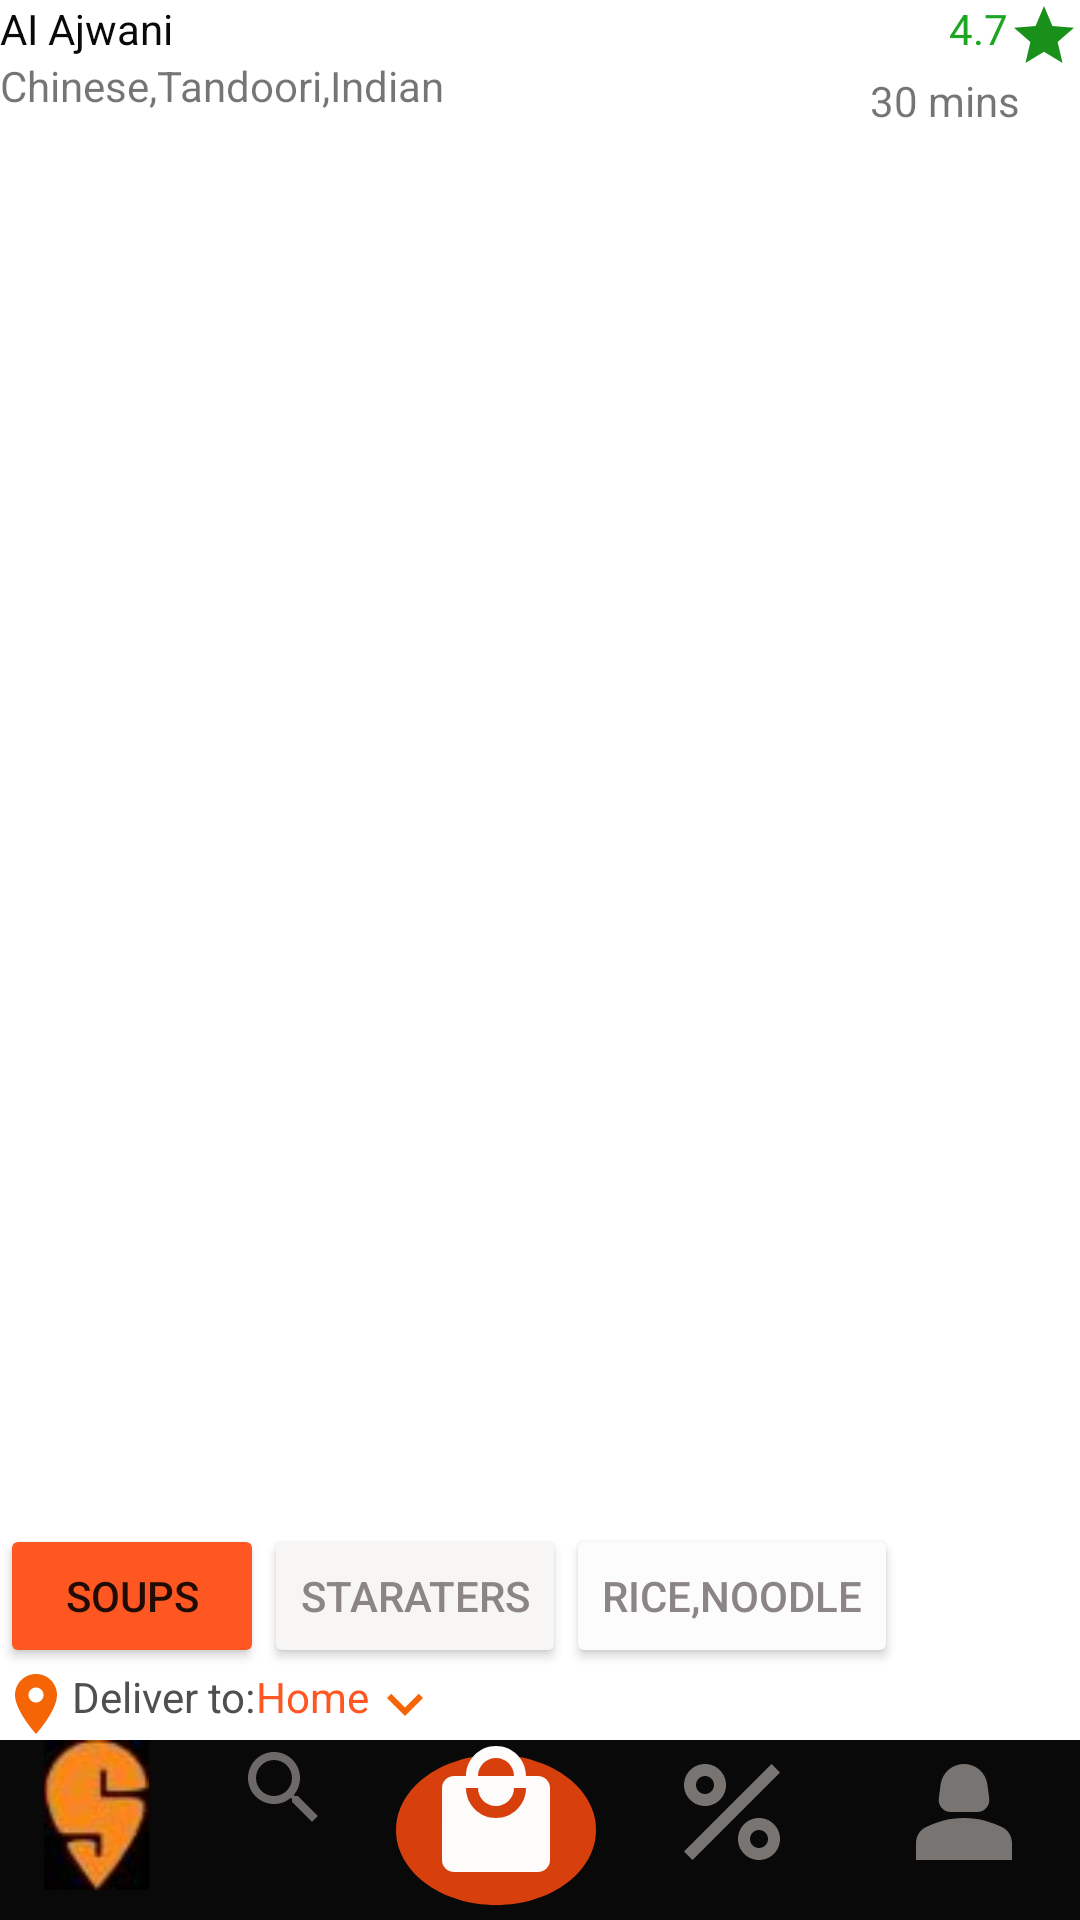

Produce the Android XML layout that renders to this screen, including the resource entries it uses.
<!-- AndroidManifest.xml: application theme Theme.SwiggyMockup -->
<!-- res/layout/activity_swiggy_fourth.xml -->
<?xml version="1.0" encoding="utf-8"?>
<LinearLayout xmlns:android="http://schemas.android.com/apk/res/android"
    xmlns:app="http://schemas.android.com/apk/res-auto"
    xmlns:tools="http://schemas.android.com/tools"
    android:layout_width="match_parent"
    android:layout_height="match_parent"
    android:layout_margin="8dp"
    android:orientation="vertical"
    tools:context=".SwiggyFourthActivity">

    <LinearLayout
        android:layout_width="match_parent"
        android:layout_height="wrap_content"
        android:orientation="horizontal">

        <LinearLayout
            android:layout_width="0dp"
            android:layout_height="wrap_content"
            android:layout_weight="1"
            android:orientation="vertical">

            <TextView
                android:id="@+id/textView15"
                android:layout_width="match_parent"
                android:layout_height="wrap_content"
                android:text="AI Ajwani"
                android:textColor="#090909" />

            <TextView
                android:id="@+id/textView16"
                android:layout_width="match_parent"
                android:layout_height="wrap_content"
                android:text="Chinese,Tandoori,Indian" />
        </LinearLayout>

        <LinearLayout
            android:layout_width="0dp"
            android:layout_height="wrap_content"
            android:layout_weight="1"
            android:orientation="vertical">

            <LinearLayout
                android:layout_width="match_parent"
                android:layout_height="match_parent"
                android:orientation="horizontal">

                <TextView
                    android:id="@+id/textView19"
                    android:layout_width="match_parent"
                    android:layout_height="wrap_content"
                    android:layout_weight="1"
                    android:gravity="right"
                    android:text="4.7"
                    android:textColor="#1CA622" />

                <ImageView
                    android:id="@+id/imageView25"
                    android:layout_width="wrap_content"
                    android:layout_height="wrap_content"
                    app:srcCompat="@drawable/baseline_star_24" />
            </LinearLayout>

            <TextView
                android:id="@+id/textView17"
                android:layout_width="match_parent"
                android:layout_height="wrap_content"
                android:layout_marginRight="20dp"
                android:gravity="right"
                android:text="30 mins" />

        </LinearLayout>

        <ImageView
            android:id="@+id/imageView26"
            android:layout_width="wrap_content"
            android:layout_height="wrap_content"
            android:layout_marginTop="10dp"
            app:srcCompat="@drawable/baseline_favorite_24" />
    </LinearLayout>

    <androidx.recyclerview.widget.RecyclerView
        android:id="@+id/soup_rv"
        android:layout_width="match_parent"
        android:layout_height="match_parent"
        android:layout_marginTop="5dp"
        android:layout_weight="1" />

    <LinearLayout
        android:layout_width="match_parent"
        android:layout_height="wrap_content"
        android:orientation="horizontal">

        <Button
            android:id="@+id/button7"
            android:layout_width="wrap_content"
            android:layout_height="wrap_content"
            android:backgroundTint="#FF5722"
            android:text="Soups"
            app:cornerRadius="20dp" />

        <Button
            android:id="@+id/button8"
            android:layout_width="wrap_content"
            android:layout_height="wrap_content"
            android:backgroundTint="#F8F5F5"
            android:text="Staraters"
            android:textColor="#8C8585"
            app:cornerRadius="20dp" />

        <Button
            android:id="@+id/button9"
            android:layout_width="wrap_content"
            android:layout_height="wrap_content"
            android:backgroundTint="#FDFCFC"
            android:text="Rice,Noodle"
            android:textColor="#8C8585"
            app:cornerRadius="20dp" />

    </LinearLayout>

    <LinearLayout
        android:layout_width="match_parent"
        android:layout_height="wrap_content"
        android:orientation="horizontal">

        <ImageView
            android:id="@+id/imageView27"
            android:layout_width="wrap_content"
            android:layout_height="wrap_content"
            app:srcCompat="@drawable/baseline_location_on_24" />

        <TextView
            android:id="@+id/textView20"
            android:layout_width="wrap_content"
            android:layout_height="wrap_content"
            android:text="Deliver to:"
            android:textColor="#514E4E" />

        <TextView
            android:id="@+id/textView21"
            android:layout_width="wrap_content"
            android:layout_height="wrap_content"
            android:text="Home"
            android:textColor="#FF5722" />

        <ImageView
            android:id="@+id/imageView28"
            android:layout_width="wrap_content"
            android:layout_height="wrap_content"
            app:srcCompat="@drawable/baseline_expand_more_24" />
    </LinearLayout>

    <LinearLayout
        android:layout_width="match_parent"
        android:layout_height="wrap_content"
        android:background="#090909"
        android:orientation="horizontal">

        <ImageView
            android:id="@+id/imageView29"
            android:layout_width="wrap_content"
            android:layout_height="wrap_content"
            android:layout_weight="1"
            app:srcCompat="@drawable/swiggy_5" />

        <ImageView
            android:id="@+id/imageView30"
            android:layout_width="wrap_content"
            android:layout_height="wrap_content"
            android:layout_weight="1"
            app:srcCompat="@drawable/baseline_search_24" />

        <LinearLayout
            android:layout_width="80sp"
            android:layout_height="60dp"
            android:background="@drawable/baseline_circle_24"
            android:orientation="vertical">

            <ImageView
                android:id="@+id/imageView31"
                android:layout_width="match_parent"
                android:layout_height="wrap_content"
                app:srcCompat="@drawable/baseline_local_mall_24" />
        </LinearLayout>

        <ImageView
            android:id="@+id/imageView32"
            android:layout_width="wrap_content"
            android:layout_height="wrap_content"
            android:layout_weight="1"
            app:srcCompat="@drawable/baseline_percent_24" />

        <ImageView
            android:id="@+id/imageView33"
            android:layout_width="wrap_content"
            android:layout_height="wrap_content"
            android:layout_weight="1"
            app:srcCompat="@drawable/baseline_person_2_24" />
    </LinearLayout>

</LinearLayout>
<!-- resources referenced by this layout -->
<resources>
  <!-- drawable baseline_circle_24 (drawable) -->
  <vector android:height="24dp" android:tint="#D73F0D"
      android:viewportHeight="24" android:viewportWidth="24"
      android:width="24dp" xmlns:android="http://schemas.android.com/apk/res/android">
      <path android:fillColor="@android:color/white" android:pathData="M12,2C6.47,2 2,6.47 2,12s4.47,10 10,10 10,-4.47 10,-10S17.53,2 12,2z"/>
  </vector>
  <!-- drawable baseline_expand_more_24 (drawable) -->
  <vector android:height="24dp" android:tint="#F56506"
      android:viewportHeight="24" android:viewportWidth="24"
      android:width="24dp" xmlns:android="http://schemas.android.com/apk/res/android">
      <path android:fillColor="@android:color/white" android:pathData="M16.59,8.59L12,13.17 7.41,8.59 6,10l6,6 6,-6z"/>
  </vector>
  <!-- drawable baseline_local_mall_24 (drawable) -->
  <vector android:height="48dp" android:tint="#FDFCFB"
      android:viewportHeight="24" android:viewportWidth="24"
      android:width="48dp" xmlns:android="http://schemas.android.com/apk/res/android">
      <path android:fillColor="@android:color/white" android:pathData="M19,6h-2c0,-2.76 -2.24,-5 -5,-5S7,3.24 7,6L5,6c-1.1,0 -1.99,0.9 -1.99,2L3,20c0,1.1 0.9,2 2,2h14c1.1,0 2,-0.9 2,-2L21,8c0,-1.1 -0.9,-2 -2,-2zM12,3c1.66,0 3,1.34 3,3L9,6c0,-1.66 1.34,-3 3,-3zM12,13c-2.76,0 -5,-2.24 -5,-5h2c0,1.66 1.34,3 3,3s3,-1.34 3,-3h2c0,2.76 -2.24,5 -5,5z"/>
  </vector>
  <!-- drawable baseline_location_on_24 (drawable) -->
  <vector android:height="24dp" android:tint="#F56506"
      android:viewportHeight="24" android:viewportWidth="24"
      android:width="24dp" xmlns:android="http://schemas.android.com/apk/res/android">
      <path android:fillColor="@android:color/white" android:pathData="M12,2C8.13,2 5,5.13 5,9c0,5.25 7,13 7,13s7,-7.75 7,-13c0,-3.87 -3.13,-7 -7,-7zM12,11.5c-1.38,0 -2.5,-1.12 -2.5,-2.5s1.12,-2.5 2.5,-2.5 2.5,1.12 2.5,2.5 -1.12,2.5 -2.5,2.5z"/>
  </vector>
  <!-- drawable baseline_search_24 (drawable) -->
  <vector android:height="32dp" android:tint="#6D6968"
      android:viewportHeight="24" android:viewportWidth="24"
      android:width="32dp" xmlns:android="http://schemas.android.com/apk/res/android">
      <path android:fillColor="@android:color/white" android:pathData="M15.5,14h-0.79l-0.28,-0.27C15.41,12.59 16,11.11 16,9.5 16,5.91 13.09,3 9.5,3S3,5.91 3,9.5 5.91,16 9.5,16c1.61,0 3.09,-0.59 4.23,-1.57l0.27,0.28v0.79l5,4.99L20.49,19l-4.99,-5zM9.5,14C7.01,14 5,11.99 5,9.5S7.01,5 9.5,5 14,7.01 14,9.5 11.99,14 9.5,14z"/>
  </vector>
  <!-- drawable baseline_star_24 (drawable) -->
  <vector android:height="24dp" android:tint="#199019"
      android:viewportHeight="24" android:viewportWidth="24"
      android:width="24dp" xmlns:android="http://schemas.android.com/apk/res/android">
      <path android:fillColor="@android:color/white" android:pathData="M12,17.27L18.18,21l-1.64,-7.03L22,9.24l-7.19,-0.61L12,2 9.19,8.63 2,9.24l5.46,4.73L5.82,21z"/>
  </vector>
  <style name="Theme.SwiggyMockup" parent="Theme.MaterialComponents.DayNight.DarkActionBar">
          
          <item name="colorPrimary">@color/purple_500</item>
          <item name="colorPrimaryVariant">@color/purple_700</item>
          <item name="colorOnPrimary">@color/white</item>
          
          <item name="colorSecondary">@color/teal_200</item>
          <item name="colorSecondaryVariant">@color/teal_700</item>
          <item name="colorOnSecondary">@color/black</item>
          
          <item name="android:statusBarColor">?attr/colorPrimaryVariant</item>
          
      </style>
  <!-- not gathered from this repository: default colours our renderer supplied (Android Studio template values) -->
  <color name="purple_500">#FF6200EE</color>
  <color name="purple_700">#FF3700B3</color>
  <color name="teal_200">#FF03DAC5</color>
  <color name="teal_700">#FF018786</color>
  <color name="black">#FF000000</color>
  <color name="white">#FFFFFFFF</color>
</resources>
